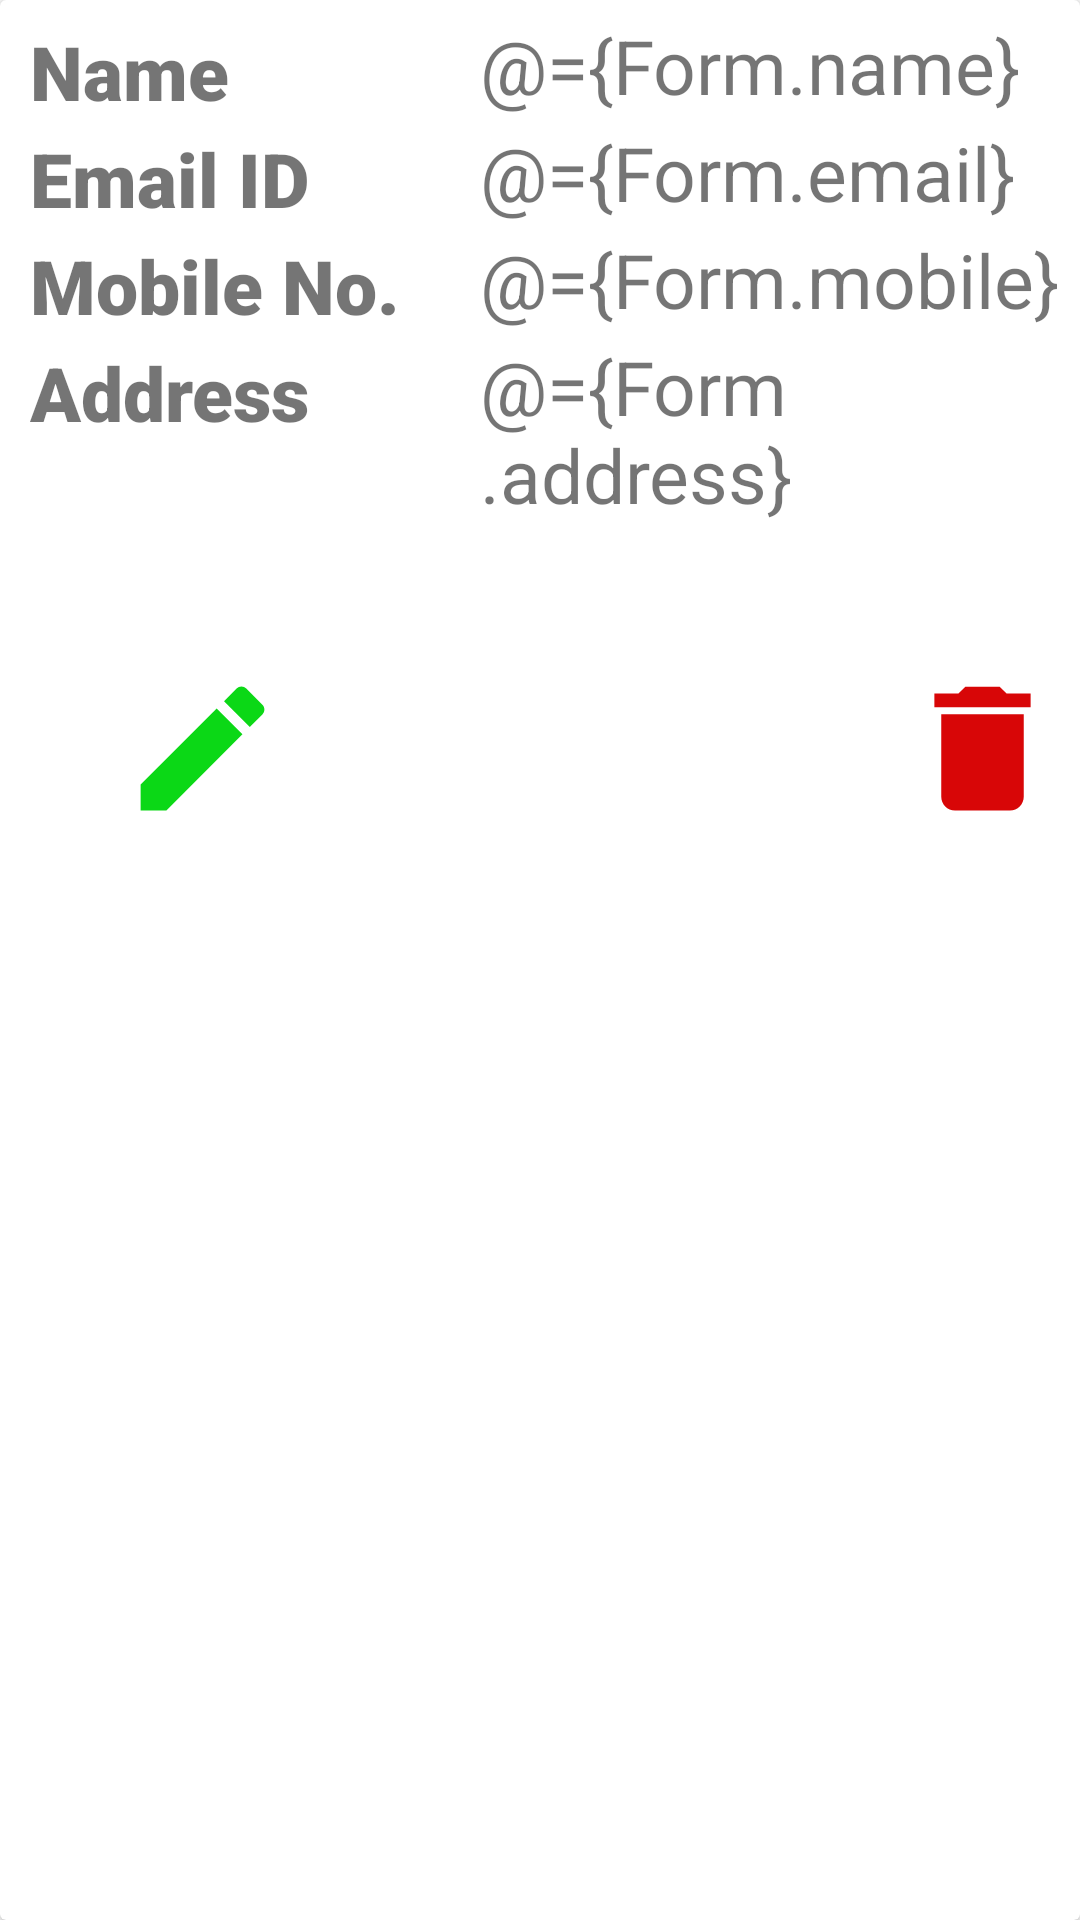

Produce the Android XML layout that renders to this screen, including the resource entries it uses.
<!-- AndroidManifest.xml: application theme Theme.Assignment_5_Final -->
<!-- res/layout/custom_layout_form.xml -->
<?xml version="1.0" encoding="utf-8"?>
<layout>
    <data>
        <variable
            name="Form"
            type="com.breeze.assignment_5_final.roomdb.FormEntity" />

    </data>
    <androidx.cardview.widget.CardView
        xmlns:android="http://schemas.android.com/apk/res/android"
        android:layout_width="match_parent"
        android:layout_height="wrap_content"
        xmlns:card_view="http://schemas.android.com/tools"
        card_view:cardCornerRadius="15dp"
        card_view:cardElevation="10dp"
        card_view:cardUseCompatPadding="true">

        <LinearLayout
            android:layout_width="match_parent"
            android:layout_height="wrap_content"
            android:orientation="vertical"
            android:paddingStart="10dp"
            android:paddingEnd="5dp"
            android:paddingTop="5dp">

            <RelativeLayout
                android:layout_width="match_parent"
                android:layout_height="wrap_content">

                <TextView
                    android:layout_marginTop="2dp"
                    android:layout_width="150dp"
                    android:layout_height="wrap_content"
                    android:textSize="25sp"
                    android:text="@string/name"
                    android:fontFamily="sans-serif-black">
                </TextView>

                <TextView
                    android:layout_marginStart="150dp"
                    android:layout_width="match_parent"
                    android:layout_height="wrap_content"
                    android:textSize="25sp"
                    android:id="@+id/fName"
                    android:text="@={Form.name}">
                </TextView>

            </RelativeLayout>

            <RelativeLayout
                android:layout_width="match_parent"
                android:layout_height="wrap_content">

                <TextView
                    android:layout_marginTop="2dp"
                    android:layout_width="150dp"
                    android:layout_height="wrap_content"
                    android:textSize="25sp"
                    android:text="@string/email"
                    android:fontFamily="sans-serif-black">
                </TextView>

                <TextView
                    android:layout_marginStart="150dp"
                    android:layout_width="match_parent"
                    android:layout_height="wrap_content"
                    android:textSize="25sp"
                    android:id="@+id/fEmail"
                    android:text="@={Form.email}">
                </TextView>

            </RelativeLayout>

            <RelativeLayout
                android:layout_width="match_parent"
                android:layout_height="wrap_content">

                <TextView
                    android:layout_marginTop="2dp"
                    android:layout_width="150dp"
                    android:layout_height="wrap_content"
                    android:textSize="25sp"
                    android:text="@string/mobile_number"
                    android:fontFamily="sans-serif-black">
                </TextView>

                <TextView
                    android:layout_marginStart="150dp"
                    android:layout_width="match_parent"
                    android:layout_height="wrap_content"
                    android:textSize="25sp"
                    android:id="@+id/fMobile"
                    android:text="@={Form.mobile}">
                </TextView>

            </RelativeLayout>
            <RelativeLayout
                android:layout_width="match_parent"
                android:layout_height="wrap_content">

                <TextView
                    android:layout_marginTop="2dp"
                    android:layout_width="150dp"
                    android:layout_height="wrap_content"
                    android:textSize="25sp"
                    android:text="@string/address"
                    android:fontFamily="sans-serif-black">
                </TextView>

                <TextView
                    android:layout_marginStart="150dp"
                    android:layout_width="match_parent"
                    android:layout_height="100dp"
                    android:textSize="25sp"
                    android:id="@+id/fAddress"
                    android:text="@={Form.address}">
                </TextView>

            </RelativeLayout>
            <RelativeLayout
                android:layout_width="wrap_content"
                android:layout_height="wrap_content"
                android:gravity="fill_horizontal">


                <ImageView
                    android:layout_marginStart="30dp"
                    android:layout_width="55dp"
                    android:layout_height="75dp"
                    android:src="@drawable/ic_edit"
                    android:id="@+id/editDetails"/>

                <ImageView
                    android:layout_alignParentEnd="true"
                    android:layout_width="55dp"
                    android:layout_height="75dp"
                    android:src="@drawable/ic_delete"
                    android:id="@+id/deleteDetails"/>

            </RelativeLayout>
        </LinearLayout>

    </androidx.cardview.widget.CardView>
</layout>
<!-- resources referenced by this layout -->
<resources>
  <!-- drawable ic_delete (drawable) -->
  <vector android:height="24dp" android:tint="#D80607"
      android:viewportHeight="24" android:viewportWidth="24"
      android:width="24dp" xmlns:android="http://schemas.android.com/apk/res/android">
      <path android:fillColor="@android:color/white" android:pathData="M6,19c0,1.1 0.9,2 2,2h8c1.1,0 2,-0.9 2,-2V7H6v12zM19,4h-3.5l-1,-1h-5l-1,1H5v2h14V4z"/>
  </vector>
  <!-- drawable ic_edit (drawable) -->
  <vector xmlns:android="http://schemas.android.com/apk/res/android"
      android:width="10dp"
      android:height="10dp"
      android:tint="#0BD816"
      android:viewportWidth="24"
      android:viewportHeight="24">
      <path
          android:fillColor="@android:color/white"
          android:pathData="M3,17.25V21h3.75L17.81,9.94l-3.75,-3.75L3,17.25zM20.71,7.04c0.39,-0.39 0.39,-1.02 0,-1.41l-2.34,-2.34c-0.39,-0.39 -1.02,-0.39 -1.41,0l-1.83,1.83 3.75,3.75 1.83,-1.83z" />
  </vector>
  <string name="address">Address</string>
  <string name="email">Email ID</string>
  <string name="mobile_number">Mobile No.</string>
  <string name="name">Name</string>
  <style name="Theme.Assignment_5_Final" parent="Theme.MaterialComponents.DayNight.DarkActionBar">
          
          <item name="colorPrimary">@color/purple_500</item>
          <item name="colorPrimaryVariant">@color/purple_700</item>
          <item name="colorOnPrimary">@color/white</item>
          
          <item name="colorSecondary">@color/teal_200</item>
          <item name="colorSecondaryVariant">@color/teal_700</item>
          <item name="colorOnSecondary">@color/black</item>
          
          <item name="android:statusBarColor" tools:targetApi="l">?attr/colorPrimaryVariant</item>
          
      </style>
  <!-- not gathered from this repository: default colours our renderer supplied (Android Studio template values) -->
  <color name="purple_500">#FF6200EE</color>
  <color name="purple_700">#FF3700B3</color>
  <color name="teal_200">#FF03DAC5</color>
  <color name="teal_700">#FF018786</color>
  <color name="black">#FF000000</color>
  <color name="white">#FFFFFFFF</color>
</resources>
